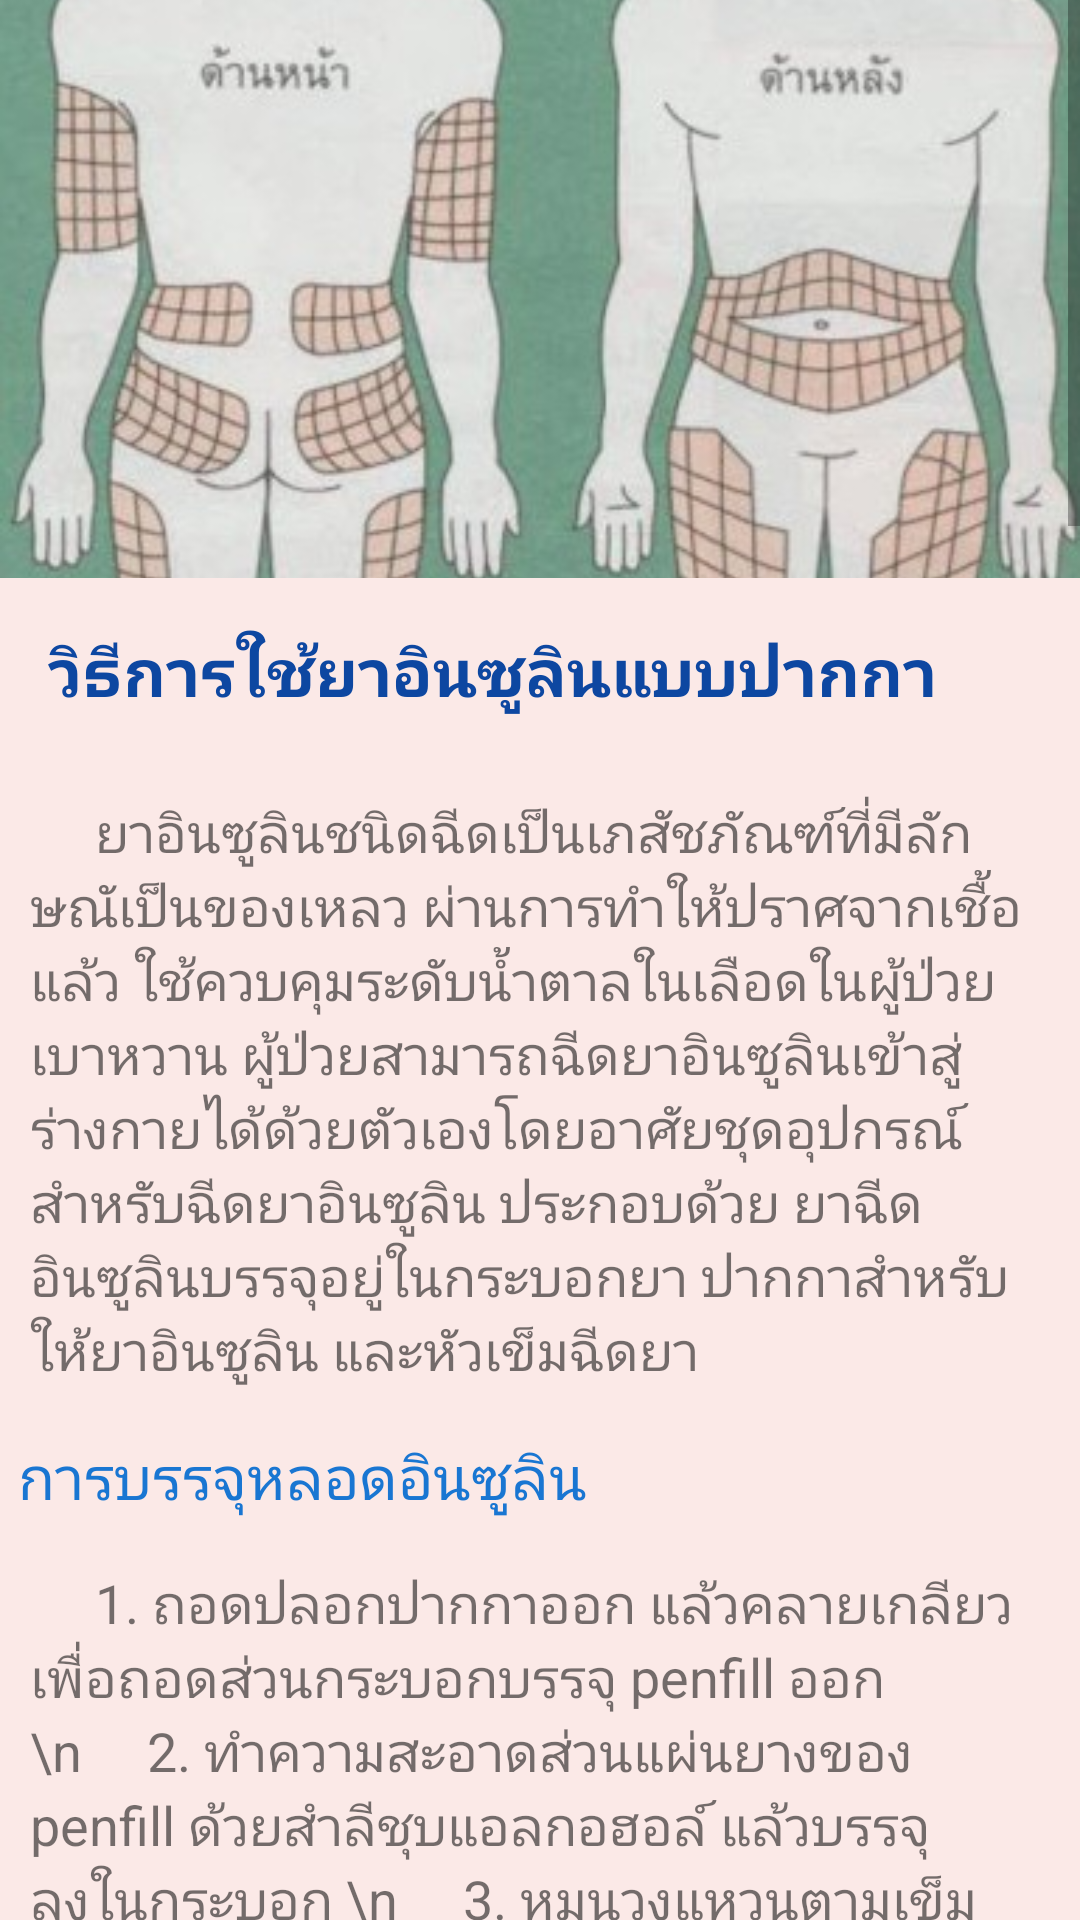

Reconstruct the res/layout file that produces this screen, plus the resources it refers to.
<!-- AndroidManifest.xml: activity theme AppThemeWithActionBarSecondKnowledge -->
<!-- res/layout/activity_knowledge_topic6.xml -->
<?xml version="1.0" encoding="utf-8"?>
<RelativeLayout xmlns:android="http://schemas.android.com/apk/res/android"
    android:orientation="vertical"
    android:layout_width="match_parent"
    android:layout_height="match_parent"
    android:background="#FBE9E7">

    <ScrollView
        android:layout_width="match_parent"
        android:layout_height="match_parent">

        <LinearLayout
            android:orientation="vertical"
            android:layout_width="match_parent"
            android:layout_height="match_parent">

            <ImageView
                android:src="@drawable/kl6"
                android:layout_width="match_parent"
                android:layout_height="1.3in"
                android:scaleType="centerCrop"/>

            <TextView
                android:padding="16dp"
                android:textStyle="bold"
                android:textSize="22sp"
                android:textColor="#0D47A1"
                android:text="วิธีการใช้ยาอินซูลินแบบปากกา"
                android:layout_width="match_parent"
                android:layout_height="wrap_content" />

            <TextView
                android:textSize="18sp"
                android:padding="10dp"
                android:layout_width="match_parent"
                android:layout_height="wrap_content"
                android:text="     ยาอินซูลินชนิดฉีดเป็นเภสัชภัณฑ์ที่มีลักษณัเป็นของเหลว ผ่านการทำให้ปราศจากเชื้อแล้ว ใช้ควบคุมระดับน้ำตาลในเลือดในผู้ป่วยเบาหวาน ผู้ป่วยสามารถฉีดยาอินซูลินเข้าสู่ร่างกายได้ด้วยตัวเองโดยอาศัยชุดอุปกรณ์สำหรับฉีดยาอินซูลิน ประกอบด้วย ยาฉีดอินซูลินบรรจุอยู่ในกระบอกยา ปากกาสำหรับให้ยาอินซูลิน และหัวเข็มฉีดยา"/>

            <TextView
                android:textColor="#1976D2"
                android:textSize="20sp"
                android:padding="6dp"
                android:layout_width="match_parent"
                android:layout_height="wrap_content"
                android:text="การบรรจุหลอดอินซูลิน"/>

            <TextView
                android:textSize="18sp"
                android:padding="10dp"
                android:layout_width="match_parent"
                android:layout_height="wrap_content"
                android:text="     1. ถอดปลอกปากกาออก แล้วคลายเกลียวเพื่อถอดส่วนกระบอกบรรจุ penfill ออก
\n     2. ทำความสะอาดส่วนแผ่นยางของ penfill ด้วยสำลีชุบแอลกอฮอล์ แล้วบรรจุลงในกระบอก
\n     3. หมุนวงแหวนตามเข็มนาฬิกาให้ก้านลูกสูบกลับเข้ามาจนสุด
\n     4. ประกอบส่วนของกระบอกบรรจุ penfill กลับเข้าตัวด้ามปากกา แล้วขันเกลียวให้แน่น"/>

            <TextView
                android:layout_width="match_parent"
                android:layout_height="wrap_content"
                android:padding="6dp"
                android:text="การใส่หัวเข็มฉีดอินซูลิน"
                android:textColor="#1976D2"
                android:textSize="20sp" />

            <TextView
                android:layout_width="match_parent"
                android:layout_height="wrap_content"
                android:padding="10dp"
                android:text="     1. ลอกแผ่นผนึกออก
\n     2. สวมเข็มเข้ากับปลายปากกาด้านที่มีแผ่นยางแล้วขันเกลียวให้แน่น
\n     3. ดึงปลอกนอกออก่"
                android:textSize="18sp" />

            <TextView
                android:layout_width="match_parent"
                android:layout_height="wrap_content"
                android:padding="6dp"
                android:text="การตั้งขนาดยา"
                android:textColor="#1976D2"
                android:textSize="20sp" />

            <TextView
                android:layout_width="match_parent"
                android:layout_height="wrap_content"
                android:padding="10dp"
                android:text="     - หมุนวงแหวนปรับขนาดยาให้ได้ตามที่ต้องการ
\n     - ถ้าท่านใช้อินซูลินออกฤทธิ์ปานกลาง(น้ำขุ่น) โปรดเขย่าอย่างช้าๆ อย่างน้อย 1 ครั้ง ลูกแก้วจะช่วยให้ยากระจายยาตัวสม่ำเสมอ ถอดปลอกในออก และพร้อมสำหรับขั้นตอนการฉีดยา่"
                android:textSize="18sp" />

            <TextView
                android:layout_width="match_parent"
                android:layout_height="wrap_content"
                android:padding="6dp"
                android:text="การเลือกตำแหน่งฉีดยาอินซูลิน"
                android:textColor="#1976D2"
                android:textSize="20sp" />

            <TextView
                android:layout_width="match_parent"
                android:layout_height="wrap_content"
                android:padding="10dp"
                android:text="     ลำดับการดูดซึมยา จากมากไปหาน้อย ดังนี้
หน้าท้อง -> ต้นแขน -> ต้นขา่"
                android:textSize="18sp" />

            <TextView
                android:layout_width="match_parent"
                android:layout_height="wrap_content"
                android:padding="6dp"
                android:text="การฉีดยาอินซูลิน"
                android:textColor="#1976D2"
                android:textSize="20sp" />

            <TextView
                android:layout_width="match_parent"
                android:layout_height="wrap_content"
                android:padding="10dp"
                android:text="     1. ทำความสะอาดตำแหน่งที่จะฉีดยาด้วยแอลกอฮอล์
\n     2. แทงเข็มฉีดยาเข้าใต้ผิวหนัง กดปุ่มฉีดยาที่ปลายปากกาจนสุด และจับหัวเข็มให้ตั้งฉาก (90 องศา) กับบริเวณผิวหนังที่จะฉีด
\n     3. หลังจากฉีดเสร็จแล้ว ให้สวมปลอกนอกหัวเข็มแล้วบิดหัวเข็มทิ้งลงในถุงที่ปลอดภัย"
                android:textSize="18sp" />

            <TextView
                android:layout_width="match_parent"
                android:layout_height="wrap_content"
                android:padding="6dp"
                android:text="วิธีตรวจสอบขนาดยา"
                android:textColor="#1976D2"
                android:textSize="20sp" />

            <TextView
                android:layout_width="match_parent"
                android:layout_height="wrap_content"
                android:padding="10dp"
                android:text="     1. ในบางครั้งอาจมีฟองอากาศเหลือค้างอยู่ในหัวเข็ม และเพ็นฟิลล์ ควรไล่ฟองอากาศทิ้งก่อนการฉีดยาทุกครั้ง
\n     2. ถ้าอินซูลินชนิดออกฤทธิ์นาน (น้ำขุ่น) ควรเขย่าซ้ำๆ ประมาณ 10 ครั้งก่อนการใช้
\n     3. สามารถตรวจสอบการทำงานของปากกาได้โดยตั้งปริมาณอินซูลินไว้ที่ตำแหน่ง 20 ยูนิต แล้วฉีดน้ำยาใส่ปลอกนอกเข็มจะได้ปริมาณของยาในระดับที่กำหนด
\n     4. ถ้าท่านตั้งปริมาณอินซูลินที่จะฉีดผิด ให้ท่านดึงส่วนกระบอกที่ใช้บรรจุอินซูลินและตัวด้ามด้านบนให้แยกออกจากกัน ค้างเอาไว้ กดปุ่มฉีดยาจนสุดแล้วปล่อยกระบอกและตัวด้ามคืนตำแหน่งเดิม จากนั้นจึงตั้งปริมาณอินซูลินที่ท่นต้องการใหม่อีกครั้ง่"
                android:textSize="18sp" />

            <TextView
                android:layout_width="match_parent"
                android:layout_height="wrap_content"
                android:padding="6dp"
                android:text="ข้อแนะนำในการฉีดยา"
                android:textColor="#1976D2"
                android:textSize="20sp" />

            <TextView
                android:layout_width="match_parent"
                android:layout_height="wrap_content"
                android:padding="10dp"
                android:text="     1. ไม่ควรฉีดยาซ้ำตำแหน่งเดิมทุกวัน
\n     2. ตำแหน่งที่ฉีดใหม่ควรมีระยะห่างจากครั้งหลังสุดประมาณ 1 นิ้ว
\n     3. ไม่ควรใช้เข็มฉีดยาร่วมกัน เพราะอาจทำให้ติดเชื้อโรคจากผู้อื่นได้
\n     4. ก่อนฉีดยาแต่ละครั้ง ควรสังเกตปริมาณของยาที่เหลืออยู่อย่างคร่าวๆก่อน ว่าเพียงพอกับที่ท่านต้องการหรือไม่ ถ้าเพียงพอก็สามารถปฏิบัติตามขั้นตอนในการฉีดยาตามปกติได้เลย หากไม่เพียงพอท่านอาจเปลี่ยนเพ็นฟิลล์ใหม่"
                android:textSize="18sp" />

            <TextView
                android:layout_width="match_parent"
                android:layout_height="wrap_content"
                android:padding="6dp"
                android:text="ข้อดีของการใช้ยาอินซูลินแบบปากกา"
                android:textColor="#1976D2"
                android:textSize="20sp" />

            <TextView
                android:layout_width="match_parent"
                android:layout_height="wrap_content"
                android:padding="10dp"
                android:text="     1. ใช้ง่าย ขนาดถูกต้อง พกพาสะดวก
\n     2. ฉีดได้สูงสุด 70 ยูนิตต่อการฉีด 1 ครั้ง
\n     3. ไม่ต้องเปลี่ยนหลอดยาบ่อย ไม่ต้องแช่เย็น
\n     4. หัวเข็มเล็กทำให้ลดการเจ็บปวด่"
                android:textSize="18sp" />

            <TextView
                android:textColor="#2196F3"
                android:textSize="14sp"
                android:padding="6dp"
                android:layout_marginTop="6dp"
                android:layout_width="match_parent"
                android:layout_height="wrap_content"
                android:text="ที่มา : http://pharmacyjpr.blogspot.com/2010/04/guildline.html"/>
        </LinearLayout>
    </ScrollView>

</RelativeLayout>
<!-- resources referenced by this layout -->
<resources>
  <!-- drawable kl6: jpg bitmap (drawable-xhdpi, 31342 bytes) -->
  <style name="AppThemeWithActionBarSecondKnowledge" parent="Theme.AppCompat.Light.DarkActionBar">
              
              <item name="colorPrimary">@color/colorPrimary3</item>
              <item name="colorPrimaryDark">@color/colorPrimaryDark3</item>
              <item name="colorAccent">@color/colorAccent</item>
          </style>
  <color name="colorPrimary3">#FF5722</color>
  <color name="colorPrimaryDark3">#E64A19</color>
  <color name="colorAccent">#009688</color>
</resources>
